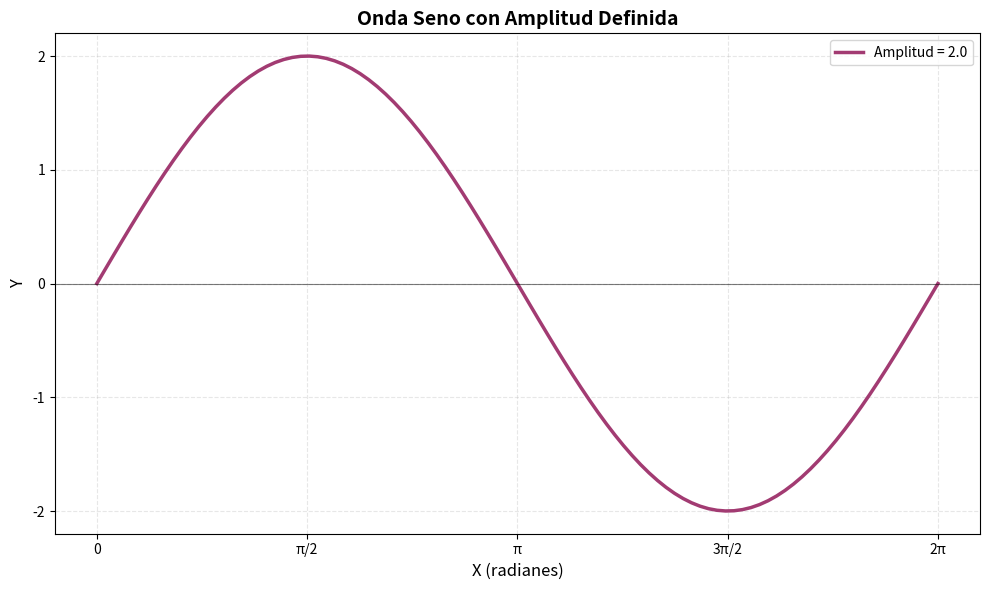
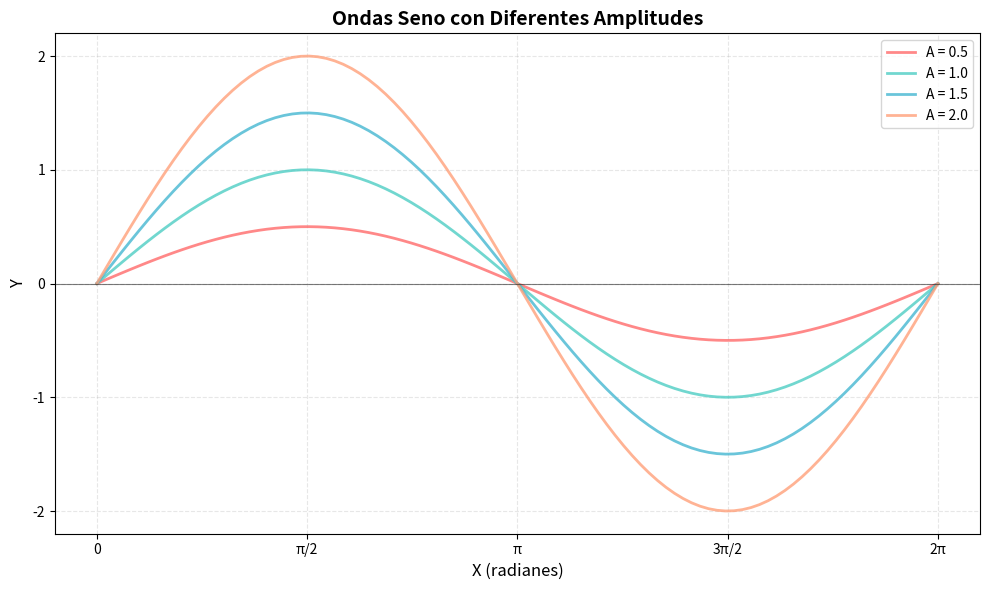

Write the Python code that produced these figures, in order.
# task_5.py
# Seccion 2. Deteccion de Errores
# Alejandro Campos Martinez
# Team 6

"""
Se documenta un error de nombre (NameError)
encontrado durante la practica con matplotlib y list comprehensions.
"""

print("=" * 70)
print("TASK 5: NameError - Error de Nombre No Definido")
print("=" * 70)

# CODIGO CON ERROR:
"""
import matplotlib.pyplot as plt
import numpy as np

# Intentar usar una variable antes de definirla
x = np.linspace(0, 2 * np.pi, 100)
y = [np.sin(xi) * amplitude for xi in x]  # Error: amplitude no definida

plt.plot(x, y)
plt.title('Onda Seno con Amplitud')
plt.show()
"""

# Error presentado:
"""
xandro@cresep-desktop:~/Certificacion/IA/Modulo_1/Labs/Module1_Team_6/Lab_8$ /bin/python3 /home/<user>/Certificacion/IA/Modulo_1/Labs/Module1_Team_6/Lab_8/Section_2/task_5.py
======================================================================
TASK 5: NameError - Error de Nombre No Definido
======================================================================
Traceback (most recent call last):
  File "/home/<user>/Certificacion/IA/Modulo_1/Labs/Module1_Team_6/Lab_8/Section_2/task_5.py", line 22, in <module>
    y = [np.sin(xi) * amplitude for xi in x]  # Error: amplitude no definida
  File "/home/<user>/Certificacion/IA/Modulo_1/Labs/Module1_Team_6/Lab_8/Section_2/task_5.py", line 22, in <listcomp>
    y = [np.sin(xi) * amplitude for xi in x]  # Error: amplitude no definida
NameError: name 'amplitude' is not defined
"""

# Causa: Variable 'amplitude' usada sin ser definida previamente

print("Explicacion del error:")
print("-" * 70)
print("Tipo de error: NameError")
print("Causa: Variable 'amplitude' no esta definida")
print("Mensaje: NameError: name 'amplitude' is not defined")
print("Este error ocurre cuando intentamos usar una variable")
print("que no ha sido definida previamente en el codigo.")
print()
print("Casos comunes de NameError:")
print("1. Usar una variable antes de asignarle un valor")
print("2. Error tipografico en el nombre de la variable")
print("3. Variable definida en un scope diferente")
print("4. Olvidar importar un modulo o funcion")
print()
print("Soluciones:")
print("1. Definir la variable antes de usarla")
print("2. Verificar la ortografia del nombre")
print("3. Asegurar que la variable este en el scope correcto")

print("-" * 70)

# CODIGO CORREGIDO - Solucion 1: Definir la variable
print("\nSolucion 1: Definir la variable antes de usarla")
print("-" * 70)

import matplotlib.pyplot as plt
import numpy as np

# Definir amplitude antes de usarla
amplitude = 2.0  # Definida antes del list comprehension
x = np.linspace(0, 2 * np.pi, 100)
y = [np.sin(xi) * amplitude for xi in x]

print(f"Amplitud definida: {amplitude}")
print(f"Numero de puntos: {len(x)}")
print("Variable definida correctamente. Graficando...")

fig, ax = plt.subplots(figsize=(10, 6))
ax.plot(x, y, color='#A23B72', linewidth=2.5, label=f'Amplitud = {amplitude}')
ax.set_title('Onda Seno con Amplitud Definida', 
             fontsize=14, fontweight='bold')
ax.set_xlabel('X (radianes)', fontsize=12)
ax.set_ylabel('Y', fontsize=12)
ax.grid(True, alpha=0.3, linestyle='--')
ax.axhline(y=0, color='black', linewidth=0.8, alpha=0.5)
ax.legend(fontsize=10)
ax.set_xticks([0, np.pi/2, np.pi, 3*np.pi/2, 2*np.pi])
ax.set_xticklabels(['0', 'π/2', 'π', '3π/2', '2π'])
ax.set_yticks([-2, -1, 0, 1, 2])

plt.tight_layout()
plt.show()

print("Grafica 1 mostrada exitosamente.")

print("\n" + "-" * 70)

# CODIGO CORREGIDO - Solucion 2: Usar parametros de funcion
print("\nSolucion 2: Usar parametros de funcion para evitar NameError")
print("-" * 70)

def generate_sine_wave(amplitude, frequency, num_points=100):
    """
    Genera una onda seno con amplitud y frecuencia especificadas.
    
    Parametros:
        amplitude (float): Amplitud de la onda
        frequency (float): Frecuencia de la onda
        num_points (int): Numero de puntos a generar
        
    Retorna:
        tuple: Arrays de x e y
    """
    x = np.linspace(0, 2 * np.pi, num_points)
    y = [amplitude * np.sin(frequency * xi) for xi in x]
    return x, y

# Generar multiples ondas con diferentes amplitudes
amplitudes = [0.5, 1.0, 1.5, 2.0]
colors = ['#FF6B6B', '#4ECDC4', '#45B7D1', '#FFA07A']

fig, ax = plt.subplots(figsize=(10, 6))

for amp, color in zip(amplitudes, colors):
    x, y = generate_sine_wave(amplitude=amp, frequency=1)
    ax.plot(x, y, color=color, linewidth=2, label=f'A = {amp}', alpha=0.8)

ax.set_title('Ondas Seno con Diferentes Amplitudes', 
             fontsize=14, fontweight='bold')
ax.set_xlabel('X (radianes)', fontsize=12)
ax.set_ylabel('Y', fontsize=12)
ax.grid(True, alpha=0.3, linestyle='--')
ax.axhline(y=0, color='black', linewidth=0.8, alpha=0.5)
ax.legend(fontsize=10)
ax.set_xticks([0, np.pi/2, np.pi, 3*np.pi/2, 2*np.pi])
ax.set_xticklabels(['0', 'π/2', 'π', '3π/2', '2π'])
ax.set_yticks([-2, -1, 0, 1, 2])

plt.tight_layout()
plt.show()

print("Grafica 2 mostrada exitosamente.")
print("\nUsando funciones con parametros, evitamos NameError")
print("y hacemos el codigo mas reutilizable.")
